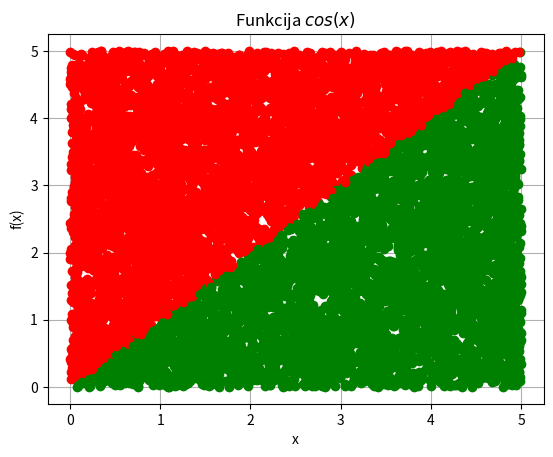

Generate this figure with matplotlib:
# 1. N vienmierīgi sadalīti gadījuma skaitļi
# https://www.letonika.lv/
# http://termini.lza.lv/
# N uniformly distributed random numbers

import sys
sys.path.append('/usr/local/anaconda3/lib/python3.6/site-packages')

import numpy
#print(numpy.random.__doc__)
#print(numpy.random.uniform.__doc__)

a = 0
b = 5
N = 10000

#(pseido)gadījumu skaitļu ģeneratora "grauds"
#numpy.random.seed(1)

x = numpy.random.uniform(a,b,N)
#x = numpy.random.normal(a,b,N)
'''
k = [0, 0, 0, 0, 0]
for i in range(N):
    if x[i] < 1:
        k[0] = k[0] + 1
    elif x[i] < 2:
        k[1] = k[1] + 1
    elif x[i] < 3:
        k[2] = k[2] + 1
    elif x[i] < 4:
        k[3] = k[3] + 1
    else:
        k[4] = k[4] + 1
print(k)
print(sum(k))
'''
y = numpy.random.uniform(a,b,N)

from matplotlib import pyplot as plt
plt.grid()
plt.xlabel('x')
plt.ylabel('f(x)')
plt.title('Funkcija $cos(x)$')
#plt.plot(x, y, 'ko')
#print(x)
#print(y)
N1 = 0
for i in range(N):
    #print(i)
    if y[i] < x[i]:
        #print(x[i],y[i],'go')
        plt.plot(x[i], y[i], 'go')
        N1 = N1 + 1
    else:
        #print(x[i],y[i],'ro')
        plt.plot(x[i], y[i], 'ro')

#print(N1)
S_zinaamais = (b-a) * (b-a)
S_nezinaamais = 1. * S_zinaamais * N1 / N
print(S_nezinaamais)

plt.show()
